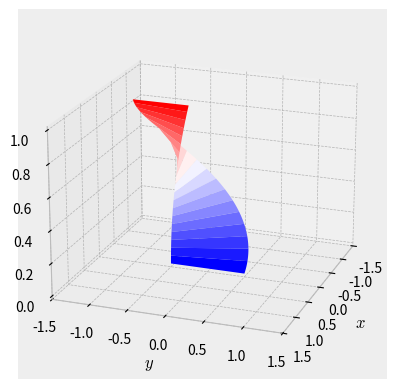

Write the Python code that produced this figure.
"""Simple 3D plot"""
# pylint: disable=C0103
from mpl_toolkits.mplot3d import Axes3D  # for projection='3d'
import matplotlib.pyplot as plt
import numpy as np
import matplotlib


matplotlib.style.use('bmh')

fig = plt.figure()
ax1 = fig.add_subplot(111, projection='3d')

TIME = np.linspace(0, 1, 100)

x1 = np.ones(len(TIME))
y1 = (TIME / 2)**2
radius = 1.0 - 0.5 * TIME**2
x2 = x1 - np.sin(np.pi * TIME)
y2 = radius * np.cos(np.pi * TIME)
z = TIME

xmat = np.vstack((x1, x2)).T
ymat = np.vstack((y1, y2)).T
ymat = ymat - 0.5  # centering
xmat = xmat - 1.0  # centering
zmat = np.vstack((z, z)).T
ax1.plot_surface(xmat, ymat, zmat, rstride=5, cstride=1, cmap='bwr')
ax1.set_xlim(-1.5, 1.5)
ax1.set_ylim(-1.5, 1.5)
ax1.set_xlabel('$x$')
ax1.set_ylabel('$y$')
ax1.set_zlabel('$z$')

ax1.view_init(20, 20)
plt.show()
